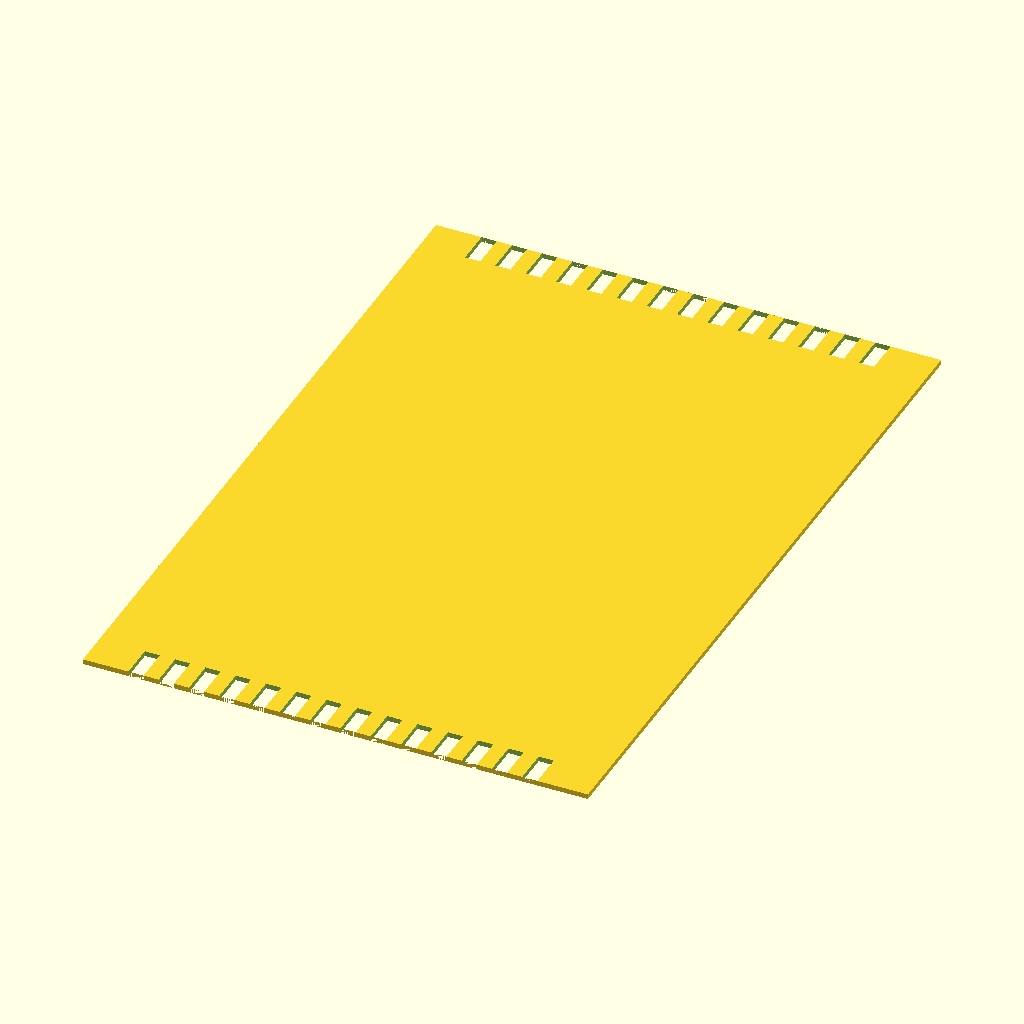
Cell 1 — every parameter at its default value.
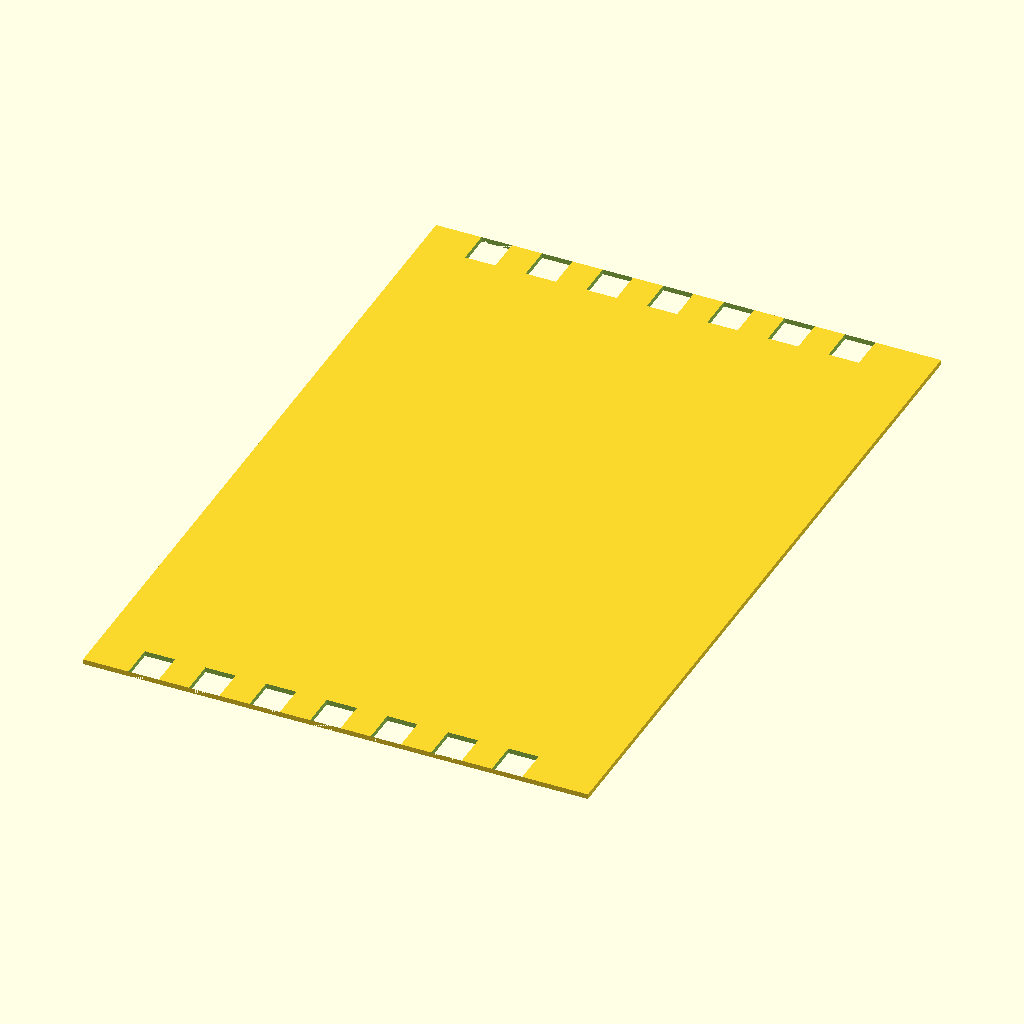
Cell 2 — finger_width set to 6, the other parameters unchanged.
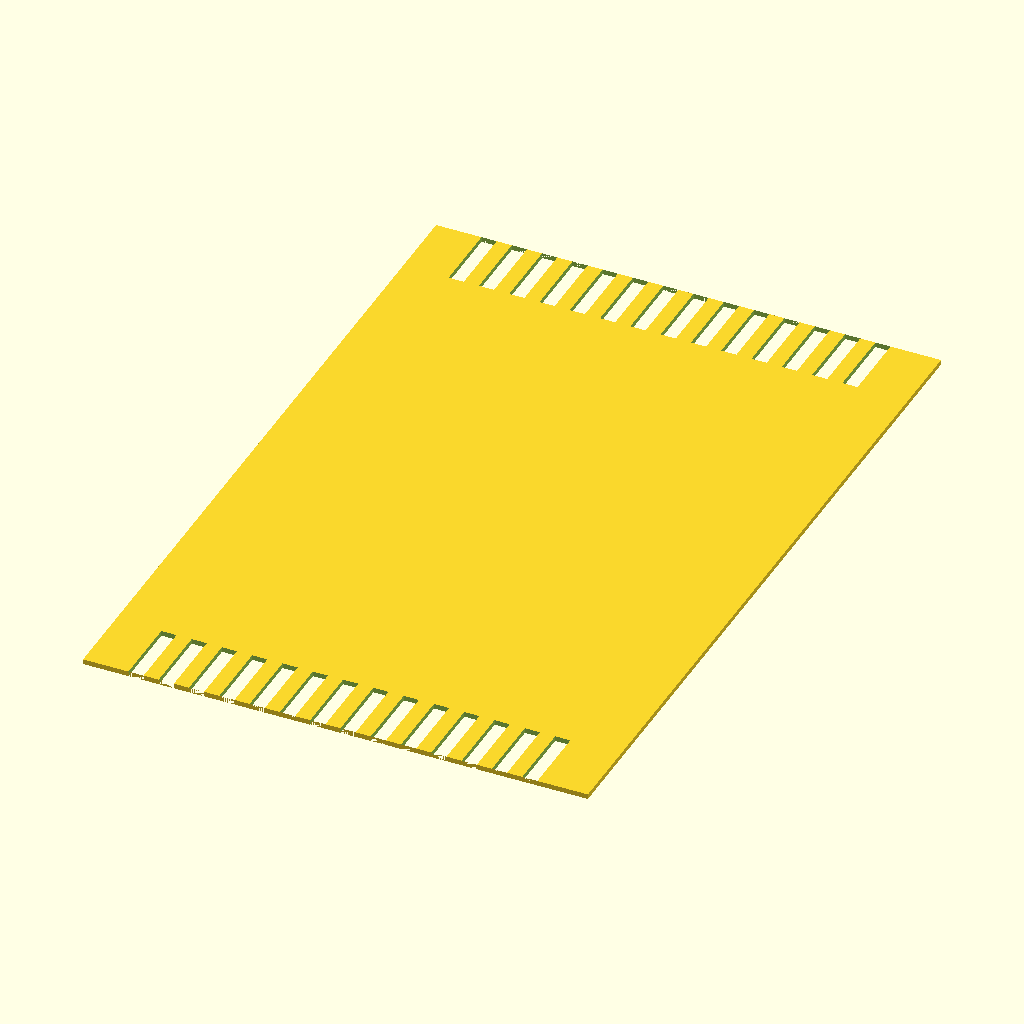
Cell 3 — finger_length set to 14, the other parameters unchanged.
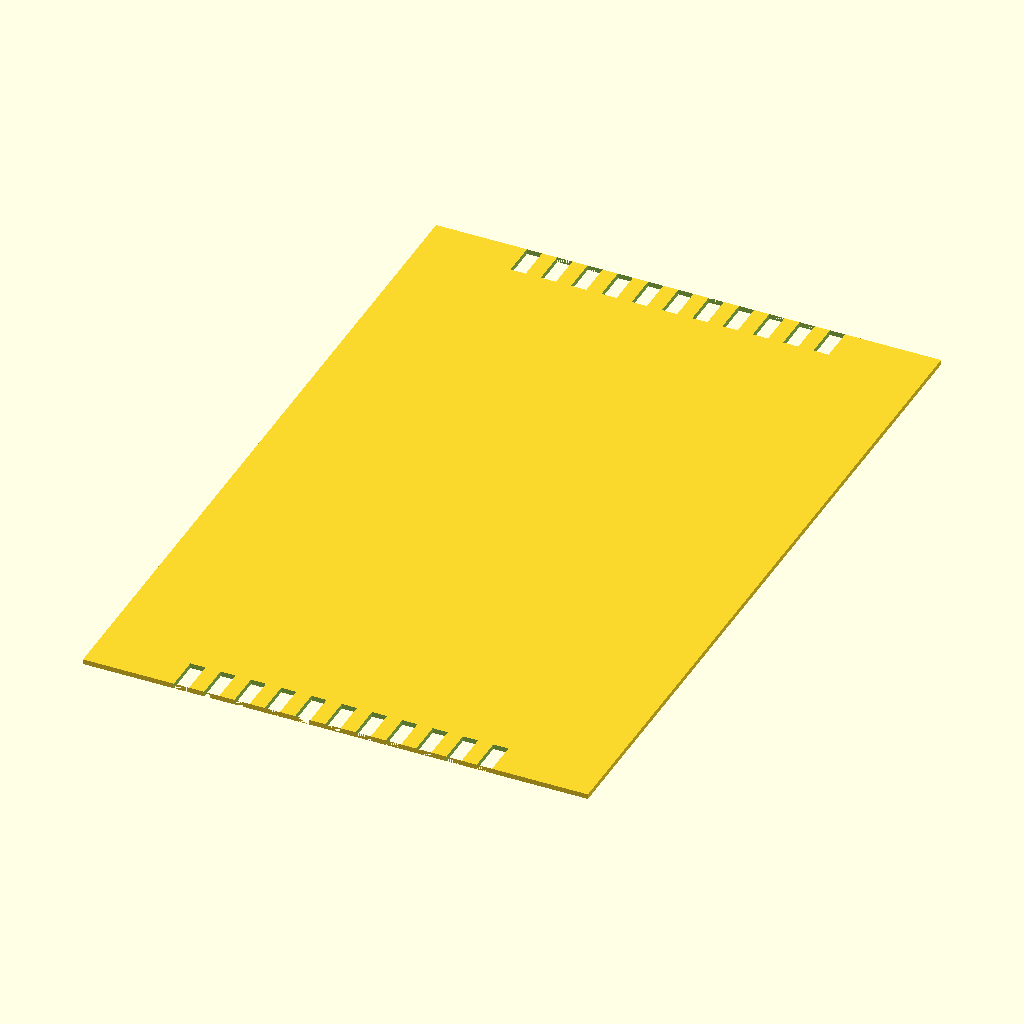
Cell 4: the same model with edge_space = 18.
All cells are drawn from the same view direction (rotation 55°, 0°, 25°, orthographic, colour scheme Cornfield), but the view is re-fitted for each cell, so position and scale can differ between cells as well as the parameter.
OpenSCAD source file backups/fruit_fly_trap-backup-HRNbJVfw.scad:
card = [100,150];
finger_width = 3;
finger_space = finger_width;
finger_length = 7;
edge_space = 9;

module teeth(upsidedown=false) {
    translate([0, upsidedown ? 0 : -finger_length]) {
        i = 0;
        for (x = [edge_space : finger_width+finger_space : card[0]-edge_space]) {
            echo(str("x = ", x, ", card[1]-edge_space = ", card[1]-edge_space));
            translate([x,0]) {
                square([finger_width, finger_length]);
            }
        }
    }
}

module card() {
    difference() {
        square(card);
        union() {
            teeth(true);
            translate([0,card[1]]) {
                teeth();
            }
        }
    }
}

card();
Customizer parameters (derived from the source; name, type, default, range or options):
card: vector, default [100, 150]
finger_width: number, default 3
finger_length: number, default 7
edge_space: number, default 9
